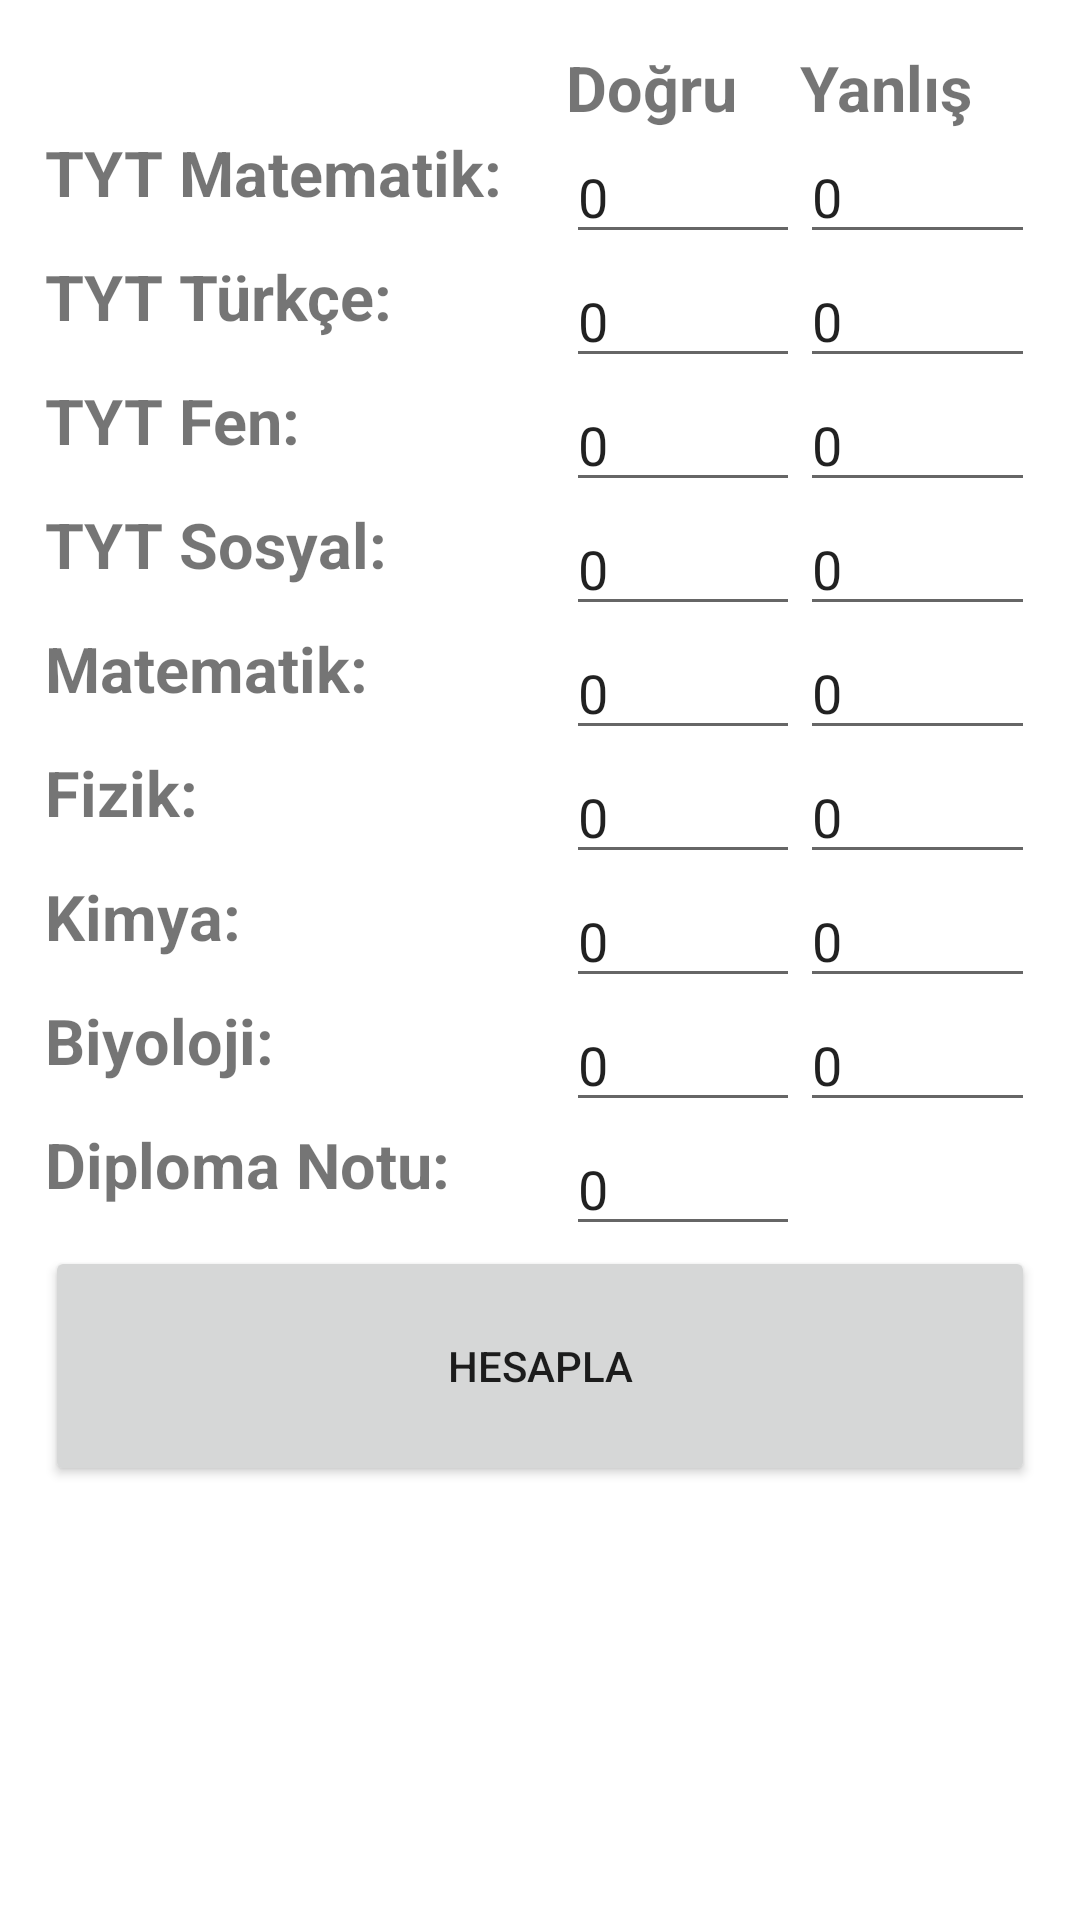

Reconstruct the res/layout file that produces this screen, plus the resources it refers to.
<!-- AndroidManifest.xml: application theme Theme.ASISTAN -->
<!-- res/layout/activity_sayisal.xml -->
<?xml version="1.0" encoding="utf-8"?>
<androidx.constraintlayout.widget.ConstraintLayout xmlns:android="http://schemas.android.com/apk/res/android"
    xmlns:app="http://schemas.android.com/apk/res-auto"
    xmlns:tools="http://schemas.android.com/tools"
    android:layout_width="match_parent"
    android:layout_height="match_parent"
    tools:context=".SayisalActivity">

    <TableLayout
        android:layout_width="match_parent"
        android:layout_height="match_parent"
        android:layout_marginHorizontal="15dp"
        android:layout_marginVertical="15dp"
        >

        <TableRow>

            <TextView
                android:layout_width="match_parent"
                android:layout_height="match_parent"
                android:text=""
                android:textSize="21dp"
                android:textStyle="bold"
                android:layout_weight="1"
                android:layout_gravity="center_horizontal"
                />
            <TextView
                android:layout_width="match_parent"
                android:layout_height="match_parent"
                android:text="Doğru"
                android:textSize="21dp"
                android:textStyle="bold"
                android:layout_weight="1"
                android:layout_gravity="center"
                />
            <TextView
                android:layout_width="match_parent"
                android:layout_height="match_parent"
                android:text="Yanlış"
                android:textSize="21dp"
                android:textStyle="bold"
                android:layout_weight="1"
                android:layout_gravity="center"
                />

        </TableRow>

        <TableRow>

            <TextView
                android:layout_width="match_parent"
                android:layout_height="match_parent"
                android:text="TYT Matematik:"
                android:textSize="21dp"
                android:textStyle="bold"
                android:layout_weight="1"
                android:layout_gravity="center_vertical"
                />

            <EditText

                android:id="@+id/tytMatematikDogruText"
                android:layout_width="match_parent"
                android:layout_height="match_parent"
                android:layout_weight="1"
                android:inputType="number"
                android:text="0" />

            <EditText

                android:id="@+id/tytMatematikYanlisText"
                android:layout_width="match_parent"
                android:layout_height="match_parent"
                android:layout_weight="1"
                android:inputType="number"
                android:text="0" />

        </TableRow>
        <TableRow>

            <TextView
                android:layout_width="match_parent"
                android:layout_height="match_parent"
                android:text="TYT Türkçe:"
                android:textSize="21dp"
                android:textStyle="bold"
                android:layout_weight="1"
                android:layout_gravity="center_vertical"
                />

            <EditText

                android:id="@+id/tytTurkceDogruText"
                android:layout_width="match_parent"
                android:layout_height="match_parent"
                android:layout_weight="1"
                android:inputType="number"
                android:text="0" />

            <EditText

                android:id="@+id/tytTurkceYanlisText"
                android:layout_width="match_parent"
                android:layout_height="match_parent"
                android:layout_weight="1"
                android:inputType="number"
                android:text="0" />

        </TableRow>
        <TableRow>

            <TextView
                android:layout_width="match_parent"
                android:layout_height="match_parent"
                android:text="TYT Fen:"
                android:textSize="21dp"
                android:textStyle="bold"
                android:layout_weight="1"
                android:layout_gravity="center_vertical"
                />

            <EditText

                android:id="@+id/tytFenDogruText"
                android:layout_width="match_parent"
                android:layout_height="match_parent"
                android:layout_weight="1"
                android:inputType="number"
                android:text="0" />

            <EditText

                android:id="@+id/tytFenYanlisText"
                android:layout_width="match_parent"
                android:layout_height="match_parent"
                android:layout_weight="1"
                android:inputType="number"
                android:text="0" />

        </TableRow>
        <TableRow>

            <TextView
                android:layout_width="match_parent"
                android:layout_height="match_parent"
                android:text="TYT Sosyal:"
                android:textSize="21dp"
                android:textStyle="bold"
                android:layout_weight="1"
                android:layout_gravity="center_vertical"
                />

            <EditText

                android:id="@+id/tytSosyalDogruText"
                android:layout_width="match_parent"
                android:layout_height="match_parent"
                android:layout_weight="1"
                android:inputType="number"
                android:text="0" />

            <EditText

                android:id="@+id/tytSosyalYanlisText"
                android:layout_width="match_parent"
                android:layout_height="match_parent"
                android:layout_weight="1"
                android:inputType="number"
                android:text="0" />

        </TableRow>
        <TableRow>

            <TextView
                android:layout_width="match_parent"
                android:layout_height="match_parent"
                android:text="Matematik:"
                android:textSize="21dp"
                android:textStyle="bold"
                android:layout_weight="1"
                android:layout_gravity="center_vertical"
                />

            <EditText

                android:id="@+id/MatematikDogruText"
                android:layout_width="match_parent"
                android:layout_height="match_parent"
                android:layout_weight="1"
                android:inputType="number"
                android:text="0" />

            <EditText

                android:id="@+id/MatematikYanlisText"
                android:layout_width="match_parent"
                android:layout_height="match_parent"
                android:layout_weight="1"
                android:inputType="number"
                android:text="0" />

        </TableRow>
        <TableRow>

            <TextView
                android:layout_width="match_parent"
                android:layout_height="match_parent"
                android:text="Fizik:"
                android:textSize="21dp"
                android:textStyle="bold"
                android:layout_weight="1"
                android:layout_gravity="center_vertical"
                />

            <EditText

                android:id="@+id/fizikDogruText"
                android:layout_width="match_parent"
                android:layout_height="match_parent"
                android:layout_weight="1"
                android:inputType="number"
                android:text="0" />

            <EditText

                android:id="@+id/fizikYanlisText"
                android:layout_width="match_parent"
                android:layout_height="match_parent"
                android:layout_weight="1"
                android:inputType="number"
                android:text="0" />

        </TableRow>
        <TableRow>

            <TextView
                android:layout_width="match_parent"
                android:layout_height="match_parent"
                android:text="Kimya:"
                android:textSize="21dp"
                android:textStyle="bold"
                android:layout_weight="1"
                android:layout_gravity="center_vertical"
                />

            <EditText

                android:id="@+id/kimyaDogruText"
                android:layout_width="match_parent"
                android:layout_height="match_parent"
                android:layout_weight="1"
                android:inputType="number"
                android:text="0" />

            <EditText

                android:id="@+id/kimyaYanlisText"
                android:layout_width="match_parent"
                android:layout_height="match_parent"
                android:layout_weight="1"
                android:inputType="number"
                android:text="0" />

        </TableRow>
        <TableRow>

            <TextView
                android:layout_width="match_parent"
                android:layout_height="match_parent"
                android:text="Biyoloji:"
                android:textSize="21dp"
                android:textStyle="bold"
                android:layout_weight="1"
                android:layout_gravity="center_vertical"
                />

            <EditText

                android:id="@+id/biyolojiDogruText"
                android:layout_width="match_parent"
                android:layout_height="match_parent"
                android:layout_weight="1"
                android:inputType="number"
                android:text="0" />

            <EditText

                android:id="@+id/biyolojiYanlisText"
                android:layout_width="match_parent"
                android:layout_height="match_parent"
                android:layout_weight="1"
                android:inputType="number"
                android:text="0" />

        </TableRow>
        <TableRow>

            <TextView
                android:layout_width="match_parent"
                android:layout_height="match_parent"
                android:text="Diploma Notu:"
                android:textSize="21dp"
                android:textStyle="bold"
                android:layout_weight="1"
                android:layout_gravity="center_vertical"
                />

            <EditText

                android:id="@+id/diplomaText"
                android:layout_width="match_parent"
                android:layout_height="match_parent"
                android:layout_weight="1"
                android:inputType="number"
                android:text="0" />
            <TextView
                android:layout_width="match_parent"
                android:layout_height="match_parent"
                android:text=""
                android:textSize="21dp"
                android:textStyle="bold"
                android:layout_weight="1"
                android:layout_gravity="center"
                />


        </TableRow>
        <TableRow>
            <Button
                android:layout_width="match_parent"
                android:layout_height="80dp"
                android:layout_weight="1"
                android:onClick="AytSaisalPuanHesapla"

                android:text="Hesapla"/>
        </TableRow>


    </TableLayout>

</androidx.constraintlayout.widget.ConstraintLayout>
<!-- resources referenced by this layout -->
<resources>
  <style name="Theme.ASISTAN" parent="Theme.MaterialComponents.DayNight.DarkActionBar">
          
          <item name="colorPrimary">@color/purple_500</item>
          <item name="colorPrimaryVariant">@color/purple_700</item>
          <item name="colorOnPrimary">@color/white</item>
          
          <item name="colorSecondary">@color/teal_200</item>
          <item name="colorSecondaryVariant">@color/teal_700</item>
          <item name="colorOnSecondary">@color/black</item>
          
          <item name="android:statusBarColor" tools:targetApi="l">?attr/colorPrimaryVariant</item>
          
      </style>
  <!-- not gathered from this repository: default colours our renderer supplied (Android Studio template values) -->
  <color name="purple_500">#FF6200EE</color>
  <color name="purple_700">#FF3700B3</color>
  <color name="teal_200">#FF03DAC5</color>
  <color name="teal_700">#FF018786</color>
  <color name="black">#FF000000</color>
  <color name="white">#FFFFFFFF</color>
</resources>
